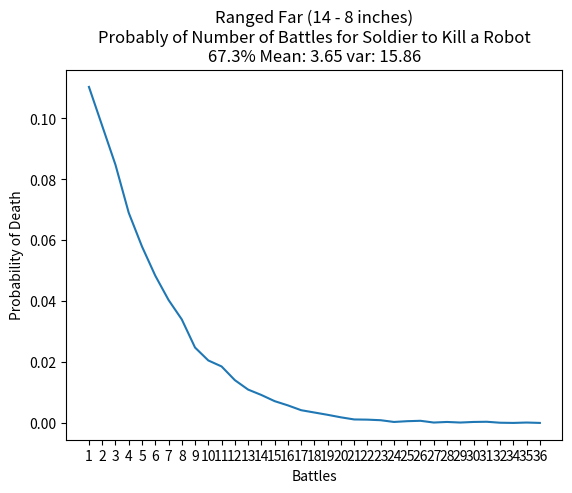

Write the Python code that produced this figure. (Note: this script raises an exception after producing the figure.)
import random
import matplotlib.pyplot as plt

BATTLES = 100000

# Gauss Rifle and Machine Pistol have minimum range of 12" 
# Gauss Rifle (but not Machine Pistol) fires twice at half distance 6" =< x > 2" 
# Souless Robots have no melee weapon, but the Space soldier knifesword can attack twice

# Distance constants
RANGES = (
    (0, "Ranged Far (14 - 8 inches)"),
    (1, "Range Near (7 - 2 inches)"),
    (2, "Melee (within 1 inch)")
)

# Character 1 - Souless Robot
SOULESS_ROBOT = {
    "MOVEMENT": 5,
    "BS": 3,
    "WS": 3,
    "TOUGHNESS": 4,
    "STRENGTH": 4,
    "SAVE": 4,
    "ATTACK": 1,                
    "WOUNDS": 1,
    "LEADERSHIP": 10,
    "OBJECTIVE_CONTROL": 2,
    "DAMAGE": 1,
    "ARMOR_PENETRATION": 0
}

# Souless robot melee parameters
SR_MELEE = {
    "RANGE": 1,        
    "ATTACK": 1,
    "SKILL": 3,         # 3+ to hit
    "STRENGTH": 4,
    "ARMOR_PENETRATION": 0,
    "DAMAGE": 1
}

# Souless Robot ranged Weapon
GAUSS_RIFLE = {
    "RANGE": 14,        
    "ATTACK": 2,
    "SKILL": 3,         # 3+ to hit
    "STRENGTH": 5,
    "ARMOR_PENETRATION": -2,
    "DAMAGE": 1
}

# Character 2 - Space soldier
SPACE_SOLDIER = {
    "MOVEMENT": 6,
    "BS": 3,
    "WS": 3,
    "STRENGTH": 4,
    "ATTACK": 2,
    "TOUGHNESS": 4,
    "SAVE": 3,                # 4+ armor save
    "WOUNDS": 2,
    "LEADERSHIP": 7,
    "ARMOR_PENETRATION": -1,
    "OBJECTIVE_CONTROL": 2
}

# Space soldier Melee Weapon
KNIFESWORD = {
    "RANGE": 1,        # Inches
    "ATTACK": 2,
    "SKILL": 3,         # 3+ to hit
    "STRENGTH": 4,
    "ARMOR_PENETRATION": -1,
    "DAMAGE": 1
}

# Space soldier Ranged Weapon
MACHINE_PISTOL = {
    "RANGE": 18,        # Inches
    "ATTACK": 1,
    "SKILL": 3,         # 3+ to hit
    "STRENGTH": 4,
    "ARMOR_PENETRATION": -1,
    "DAMAGE": 1
}

# Random return of 1 - 6
def roll_dice() -> int:
    return random.randint(1, 6)

# Sort function for bar graph - overrides default sort to take string length into account, i.e. default sort incorrectly, "1", "10", "11" ... "2"
def sort_func(arg_val: str) -> int:
    return int(arg_val[0])

# Attack Damage Calculation
def attack_phase(attacker, attacker_weapon, defender) -> int:
    hit_roll = roll_dice()
    if hit_roll < attacker_weapon.get("SKILL"):
        return 0
    if attacker_weapon.get("STRENGTH") > defender.get("TOUGHNESS"):
        if attacker_weapon.get("STRENGTH") >= 2*defender.get("TOUGHNESS"):
             D6_required = 2
        else:
             D6_required = 3
    else:
        if attacker_weapon.get("STRENGTH") < defender.get("TOUGHNESS"):
            if attacker_weapon.get("STRENGTH")*2 >= defender.get("TOUGHNESS"):
                D6_required = 6
            else:
                D6_required = 5
        else:
             D6_required = 4
    wound_roll = roll_dice()
    if wound_roll < D6_required:
        return 0
    save_throw = roll_dice() + attacker_weapon.get("ARMOR_PENETRATION")
    if save_throw >= defender.get("SAVE"):
        return attacker_weapon.get("DAMAGE")
    else:
        return 0

def main() -> None:
      
    print(f" ")
    print(f"Binomial simulation of deaths between a Space Soldier (Machine Pistol plus Knifesword) and a Souless Robot (Guass Rifle)\nBattle Simulations: {BATTLES}")
    print(f" ")
    for i_index, distance_text in RANGES:
        space_soldier_wound = SPACE_SOLDIER.get("WOUNDS")
        robot_wound = SOULESS_ROBOT.get("WOUNDS")
        robot_died = 0
        soldier_died = 0
        old_battles = 0
        soldier_battle_avg = 0
        robot_battle_avg = 0 
        peak_soldier = 0
        peak_robot = 0 
        robot_bars = {}
        soldier_bars = {}
        
        for number_battles in range(BATTLES):

            if space_soldier_wound <= 0 and robot_wound <= 0:
                print(f"Error: Wounds soldier {space_soldier_wound} Robots {robot_wound}")
            
            if space_soldier_wound <= 0 or robot_wound <= 0:
                if space_soldier_wound <= 0:
                    soldier_died += 1
                    n_battles = number_battles - old_battles
                    soldier_battle_avg += n_battles
                    if n_battles == 0:
                        n_battles = 1
                    n_key = str(n_battles)
                    if n_key in soldier_bars:
                            soldier_bars[n_key] += 1
                    else:
                            soldier_bars.setdefault(n_key,1)
                if robot_wound <= 0:
                    robot_died += 1
                    n_battles = number_battles - old_battles
                    robot_battle_avg += n_battles
                    if n_battles == 0:
                        n_battles = 1
                    n_key = str(n_battles)
                    if n_key in robot_bars:
                            robot_bars[n_key] += 1
                    else:
                            robot_bars.setdefault(n_key,1)
                old_battles = number_battles           
                space_soldier_wound = SPACE_SOLDIER.get("WOUNDS")
                robot_wound = SOULESS_ROBOT.get("WOUNDS")


            if i_index == 0:
                space_soldier_wound -= attack_phase(SOULESS_ROBOT,GAUSS_RIFLE,SPACE_SOLDIER)
                if (space_soldier_wound > 0):
                    robot_wound -= attack_phase(SPACE_SOLDIER,MACHINE_PISTOL,SOULESS_ROBOT)               
            else:     
                if i_index == 1:
                    for i in range(GAUSS_RIFLE.get("ATTACK")):
                        space_soldier_wound -= attack_phase(SOULESS_ROBOT,GAUSS_RIFLE,SPACE_SOLDIER)
                    if (space_soldier_wound > 0):
                        robot_wound -= attack_phase(SPACE_SOLDIER,MACHINE_PISTOL,SOULESS_ROBOT)               
                else:
                    space_soldier_wound -= attack_phase(SOULESS_ROBOT,SR_MELEE,SPACE_SOLDIER)
                    if (space_soldier_wound > 0):
                        for i in range(KNIFESWORD.get("ATTACK")):
                            robot_wound -= attack_phase(SPACE_SOLDIER,KNIFESWORD,SOULESS_ROBOT)                      

        total_deaths = soldier_died + robot_died
        r_deaths = robot_died / total_deaths * 100.0
        s_deaths = soldier_died / total_deaths * 100.0
        print(f"{distance_text}")
        # Create Bar Graph for each character
        robot_bars_tmp = {}
        robot_bars_tmp = dict(sorted(robot_bars.items(),key=sort_func))
        r_counter = 0
        r_mean = 0
        r_tmp = 0
        for key,value in robot_bars_tmp.items():
             r_tmp = value/total_deaths
             r_mean += int(key) * r_tmp
             robot_bars_tmp[key] = r_tmp
             r_counter += 1 
        r_var = 0 
        for key,value in robot_bars_tmp.items():
             r_var += ((int(key) - r_mean) ** 2) * value
        robot_bars_s = {}
        robot_bars_s = robot_bars_tmp
        plt.plot(range(len(robot_bars_s)), list(robot_bars_s.values()))
        plt.xticks(range(len(robot_bars_s)), list(robot_bars_s.keys()))
        plt.xlabel("Battles")
        plt.ylabel("Probability of Death")
        plt.title(f"{distance_text}\nProbably of Number of Battles for Soldier to Kill a Robot\n{r_deaths:.1f}% Mean: {r_mean:.2f} var: {r_var:.2f}")
        plt.savefig(f"./Graph_Output/{distance_text} Robot.png", dpi=300, bbox_inches='tight')
        plt.clf()
#       plt.show()
        soldier_bars_tmp = {}
        soldier_bars_tmp = dict(sorted(soldier_bars.items(),key=sort_func))
        s_counter = 0
        s_mean = 0
        s_tmp = 0
        for key,value in soldier_bars_tmp.items():
             s_tmp = value/total_deaths
             s_mean += int(key) * s_tmp
             soldier_bars_tmp[key] = s_tmp
             s_counter += 1 
        s_var = 0
        for key,value in robot_bars_tmp.items():
             s_var += ((int(key) - s_mean) ** 2) * value
        print(f"Robot Deaths:\t{r_deaths:.1f}% Battles Mean: {r_mean:.2f} var: {r_var:.2f}\nSoldier Deaths:\t{s_deaths:.1f}% Battles Mean: {s_mean:.2f} var: {s_var:.2f}")
        soldier_bars_s = soldier_bars_tmp
        plt.plot(range(len(soldier_bars_s)), list(soldier_bars_s.values()))
        plt.xticks(range(len(soldier_bars_s)), list(soldier_bars_s.keys()))
        plt.xlabel("Battles")
        plt.ylabel("Probability of Death")
        plt.title(f"{distance_text}\nProbably of Number of Battles for Robot to Kill a Soldier\n{s_deaths:.1f}% Mean: {s_mean:.2f} var: {s_var:.2f}")
        plt.savefig(f"./Graph_Output/{distance_text} Soldier.png", dpi=300, bbox_inches='tight')
        plt.clf()
#       plt.show()
        print(" ")

                    
if __name__ == '__main__':
     main()



